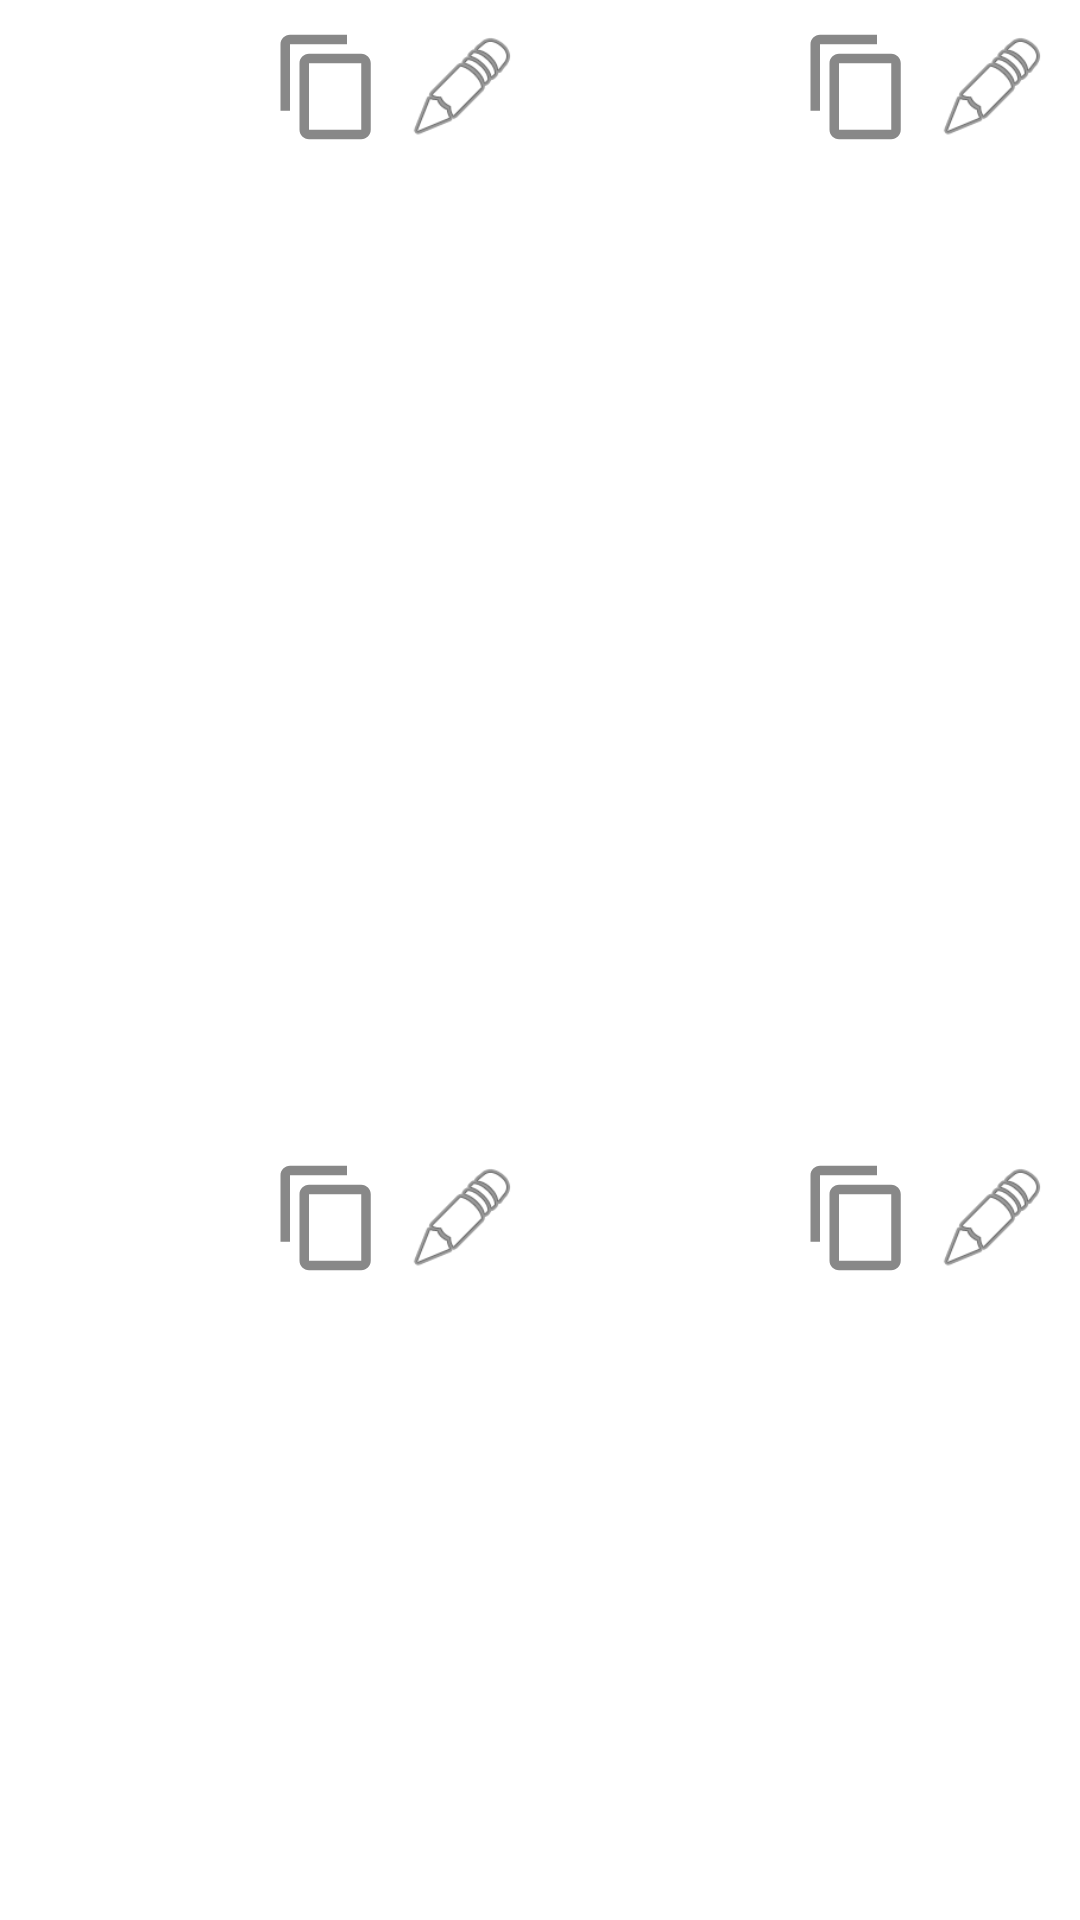

The Android layout XML behind this screen, and the referenced resources:
<!-- AndroidManifest.xml: application theme Theme.ColorPicker -->
<!-- res/layout/fragment_palette.xml -->
<?xml version="1.0" encoding="utf-8"?>
<androidx.constraintlayout.widget.ConstraintLayout xmlns:android="http://schemas.android.com/apk/res/android"
    xmlns:app="http://schemas.android.com/apk/res-auto"
    xmlns:tools="http://schemas.android.com/tools"
    android:id="@+id/layout"
    android:layout_width="match_parent"
    android:layout_height="match_parent"
    tools:context=".ui.home.PaletteFragment">

    <LinearLayout
        android:layout_width="match_parent"
        android:layout_height="match_parent"
        android:layout_marginTop="10sp"
        android:orientation="vertical">

        <LinearLayout
            android:layout_width="match_parent"
            android:layout_height="40dp"
            android:orientation="horizontal">

            <Space
                android:layout_width="wrap_content"
                android:layout_height="wrap_content"
                android:layout_weight="1" />

            <EditText
                android:id="@+id/colorNumber1"
                android:layout_width="80dp"
                android:layout_height="45dp"
                android:layout_weight="0"
                android:ems="10"
                android:inputType="textPersonName"
                android:textSize="20dp" />

            <ImageButton
                android:id="@+id/cpy1"
                android:layout_width="45dp"
                android:layout_height="38dp"
                android:layout_weight="0"
                android:backgroundTint="@color/black"
                android:src="@drawable/ic_baseline_content_copy_24" />


            <ImageButton
                android:id="@+id/ibtn1"
                android:layout_width="45dp"
                android:layout_height="38dp"
                android:layout_weight="0"
                android:backgroundTint="@color/black"
                android:src="@android:drawable/ic_menu_edit" />

            <Space
                android:layout_width="wrap_content"
                android:layout_height="wrap_content"
                android:layout_weight="1" />

            <EditText
                android:id="@+id/colorNumber2"
                android:layout_width="80dp"
                android:layout_height="45dp"
                android:layout_weight="0"
                android:ems="10"
                android:inputType="textPersonName"
                android:textSize="20dp" />

            <ImageButton
                android:id="@+id/cpy2"
                android:layout_width="45dp"
                android:layout_height="38dp"
                android:layout_weight="0"
                android:backgroundTint="@color/black"
                android:src="@drawable/ic_baseline_content_copy_24" />

            <ImageButton
                android:id="@+id/ibtn2"
                android:layout_width="45dp"
                android:layout_height="38dp"
                android:layout_weight="0"
                android:backgroundTint="@color/black"
                android:src="@android:drawable/ic_menu_edit" />

            <Space
                android:layout_width="wrap_content"
                android:layout_height="wrap_content"
                android:layout_weight="1" />

        </LinearLayout>

        <LinearLayout
            android:layout_width="match_parent"
            android:layout_height="184dp"
            android:orientation="horizontal">

            <Space
                android:layout_width="wrap_content"
                android:layout_height="wrap_content"
                android:layout_weight="1" />

            <Button
                android:id="@+id/btn1"
                android:layout_width="155dp"
                android:layout_height="155dp"
                android:backgroundTint="@color/red"></Button>

            <Space
                android:layout_width="wrap_content"
                android:layout_height="wrap_content"
                android:layout_weight="1" />

            <Button
                android:id="@+id/btn2"
                android:layout_width="155dp"
                android:layout_height="155dp"
                android:layout_weight="0"
                android:backgroundTint="@color/green"></Button>

            <Space
                android:layout_width="wrap_content"
                android:layout_height="wrap_content"
                android:layout_weight="1" />

        </LinearLayout>

        <LinearLayout
            android:layout_width="match_parent"
            android:layout_height="153dp"
            android:layout_weight="0"
            android:orientation="horizontal">

            <Space
                android:layout_width="wrap_content"
                android:layout_height="wrap_content"
                android:layout_weight="1" />

            <Button
                android:id="@+id/btn3"
                android:layout_width="155dp"
                android:layout_height="155dp"
                android:layout_weight="0"
                android:backgroundTint="@color/blue"></Button>

            <Space
                android:layout_width="wrap_content"
                android:layout_height="wrap_content"
                android:layout_weight="1" />

            <Button
                android:id="@+id/btn4"
                android:layout_width="155dp"
                android:layout_height="155dp"
                android:layout_weight="0"
                android:backgroundTint="@color/black"></Button>

            <Space
                android:layout_width="wrap_content"
                android:layout_height="wrap_content"
                android:layout_weight="1" />

        </LinearLayout>

        <LinearLayout
            android:layout_width="match_parent"
            android:layout_height="40dp"
            android:layout_weight="1"
            android:orientation="horizontal">

            <Space
                android:layout_width="wrap_content"
                android:layout_height="wrap_content"
                android:layout_weight="1" />

            <EditText
                android:id="@+id/colorNumber3"
                android:layout_width="80dp"
                android:layout_height="45dp"
                android:layout_weight="0"
                android:ems="10"
                android:inputType="textPersonName"
                android:textSize="20dp" />

            <ImageButton
                android:id="@+id/cpy3"
                android:layout_width="45dp"
                android:layout_height="38dp"
                android:layout_weight="0"
                android:backgroundTint="@color/black"
                android:src="@drawable/ic_baseline_content_copy_24" />


            <ImageButton
                android:id="@+id/ibtn3"
                android:layout_width="45dp"
                android:layout_height="38dp"
                android:layout_weight="0"
                android:backgroundTint="@color/black"
                android:src="@android:drawable/ic_menu_edit" />

            <Space
                android:layout_width="wrap_content"
                android:layout_height="wrap_content"
                android:layout_weight="1" />

            <EditText
                android:id="@+id/colorNumber4"
                android:layout_width="80dp"
                android:layout_height="45dp"
                android:layout_weight="0"
                android:ems="10"
                android:inputType="textPersonName"
                android:textSize="20dp" />

            <ImageButton
                android:id="@+id/cpy4"
                android:layout_width="45dp"
                android:layout_height="38dp"
                android:layout_weight="0"
                android:backgroundTint="@color/black"
                android:src="@drawable/ic_baseline_content_copy_24" />


            <ImageButton
                android:id="@+id/ibtn4"
                android:layout_width="45dp"
                android:layout_height="38dp"
                android:layout_weight="0"
                android:backgroundTint="@color/black"
                android:src="@android:drawable/ic_menu_edit" />

            <Space
                android:layout_width="wrap_content"
                android:layout_height="wrap_content"
                android:layout_weight="1" />

        </LinearLayout>

    </LinearLayout>
</androidx.constraintlayout.widget.ConstraintLayout>
<!-- resources referenced by this layout -->
<resources>
  <color name="black">#FF000000</color>
  <color name="blue">#0000DD</color>
  <color name="green">#00CC00</color>
  <color name="red">#CC0000</color>
  <!-- drawable ic_baseline_content_copy_24 (drawable) -->
  <vector xmlns:android="http://schemas.android.com/apk/res/android"
      android:width="24dp"
      android:height="24dp"
      android:tint="#888888"
      android:viewportWidth="24"
      android:viewportHeight="24">
      <path
          android:fillColor="@android:color/white"
          android:pathData="M16,1L4,1c-1.1,0 -2,0.9 -2,2v14h2L4,3h12L16,1zM19,5L8,5c-1.1,0 -2,0.9 -2,2v14c0,1.1 0.9,2 2,2h11c1.1,0 2,-0.9 2,-2L21,7c0,-1.1 -0.9,-2 -2,-2zM19,21L8,21L8,7h11v14z" />
  </vector>
</resources>
